The GitHub repository Rahul2k/Hand-Gesture-Recognizer contains a labelled image folder "Hand-Gesture-Recognizer" with 4 categories: fist, one finger, perfect sign, two fingers. Examples follow, each with its label.

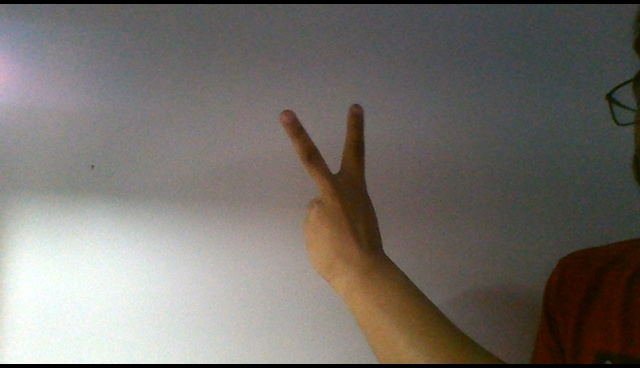
Label: two fingers

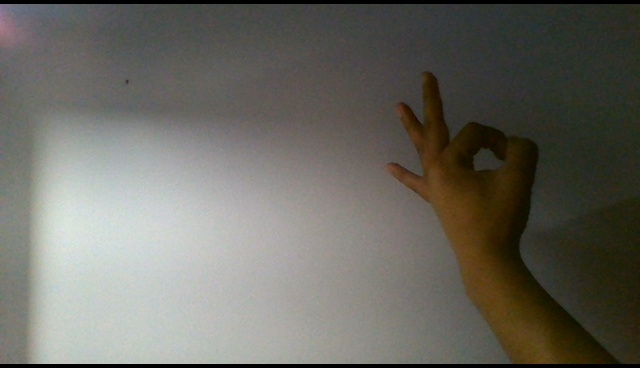
Label: perfect sign

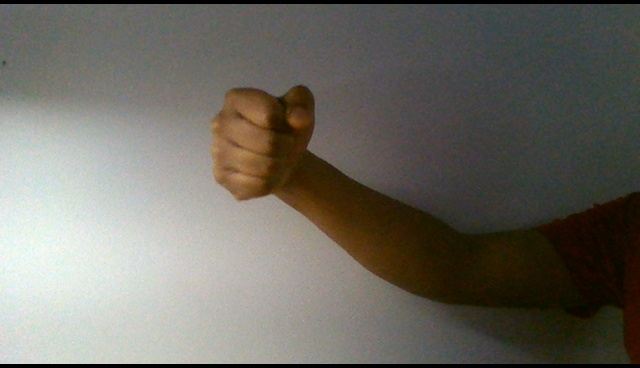
Label: fist

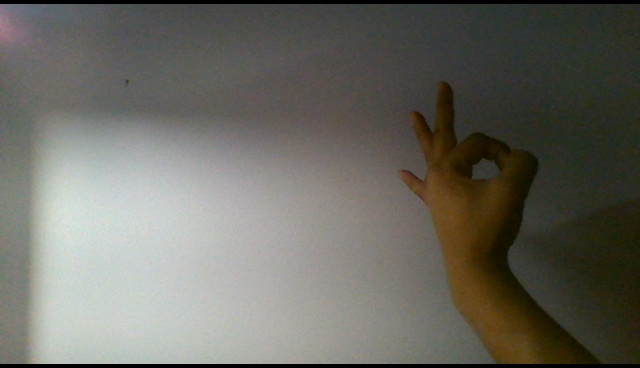
Label: perfect sign

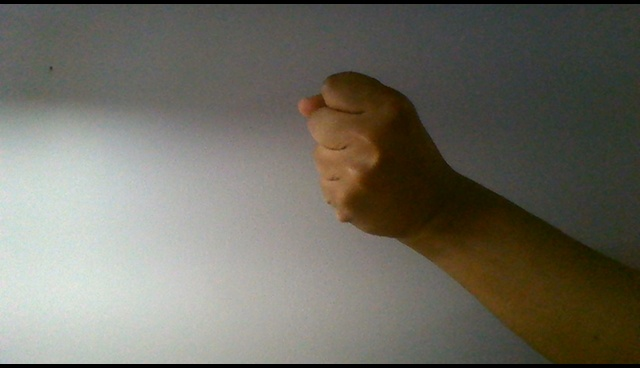
Label: fist

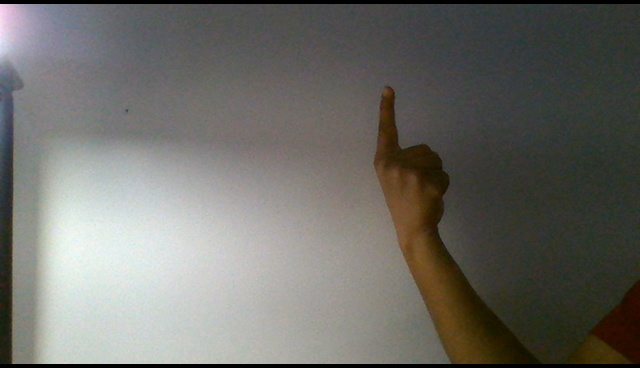
Label: one finger
